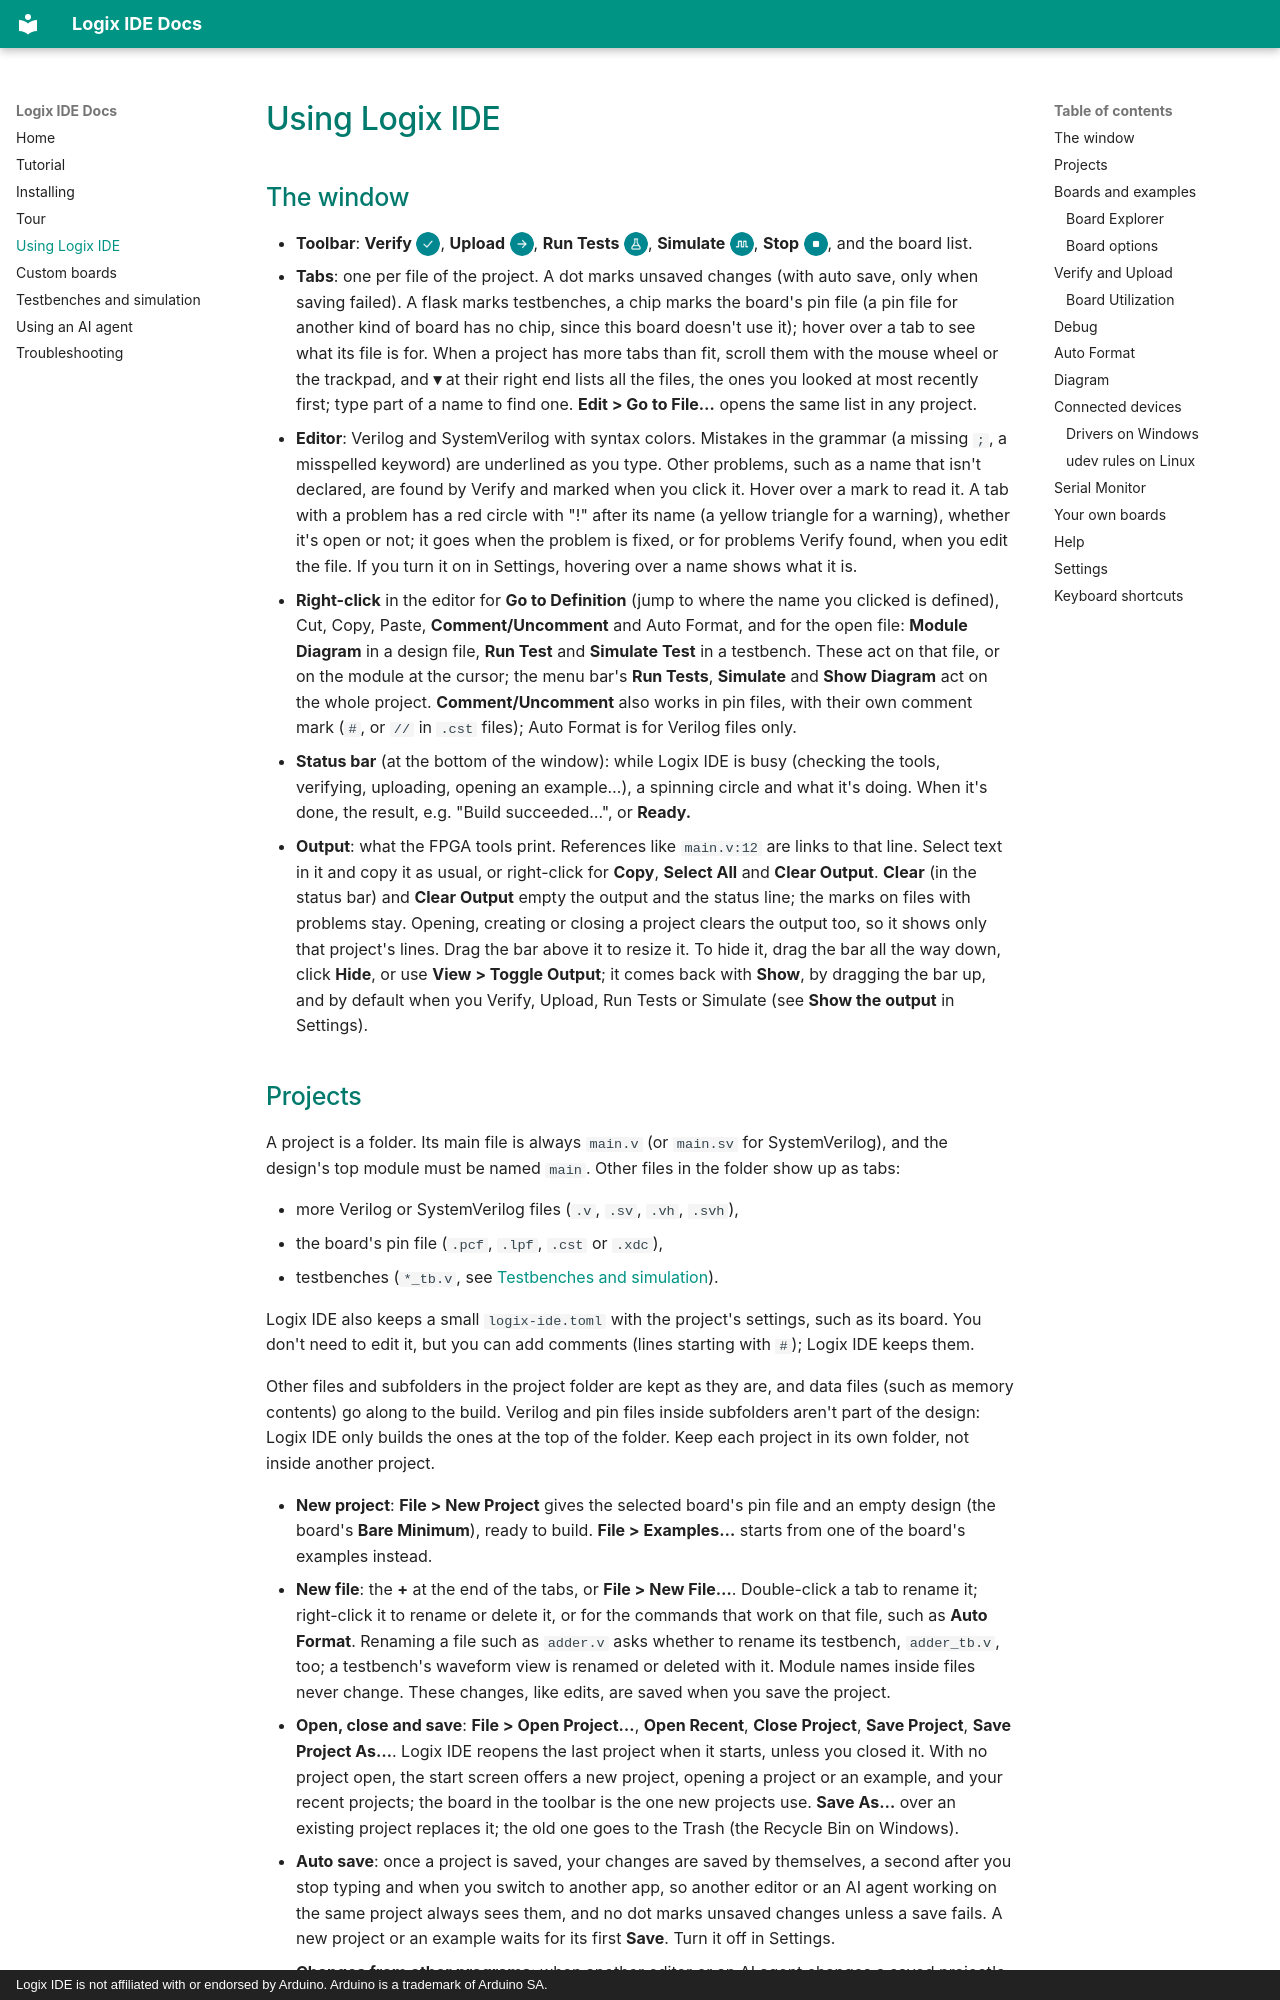

repository: openlogix/logix-ide · page: using-logix/index.html · generator: mkdocs · copyright: Logix IDE is not affiliated with or endorsed by Arduino. Arduino is a trademark of Arduino SA.

# Using Logix IDE

## The window

- **Toolbar**: **Verify** ![](images/icon-verify.png){ .toolbar-icon }, **Upload** ![](images/icon-upload.png){ .toolbar-icon },
  **Run Tests** ![](images/icon-test.png){ .toolbar-icon }, **Simulate** ![](images/icon-simulate.png){ .toolbar-icon },
  **Stop** ![](images/icon-stop.png){ .toolbar-icon }, and the board list.
- **Tabs**: one per file of the project. A dot marks unsaved changes
  (with auto save, only when saving failed). A
  flask marks testbenches, a chip marks the board's pin file (a pin file
  for another kind of board has no chip, since this board doesn't use it);
  hover over a tab to see what its file is for. When a project has more
  tabs than fit, scroll them with the mouse wheel or the trackpad, and
  **▾** at their right end lists all the files, the ones you looked at
  most recently first; type part of a name to find one. **Edit > Go to
  File…** opens the same
  list in any project.
- **Editor**: Verilog and SystemVerilog with syntax colors. Mistakes in the
  grammar (a missing `;`, a misspelled keyword) are underlined as you type.
  Other problems, such as a name that isn't declared, are found by Verify
  and marked when you click it. Hover over a mark to read it. A tab with a
  problem has a red circle with "!" after its name (a yellow triangle for a
  warning), whether it's open or not; it goes when the problem is fixed, or
  for problems Verify found, when you edit the file. If you turn it on in Settings, hovering
  over a name shows what it is.
- **Right-click** in the editor for **Go to Definition** (jump to where the
  name you clicked is defined), Cut, Copy, Paste, **Comment/Uncomment** and
  Auto Format, and for the open file: **Module Diagram** in a
  design file, **Run Test** and **Simulate Test** in a testbench.
  These act on that file, or on the module at the cursor; the menu bar's
  **Run Tests**, **Simulate** and **Show Diagram** act on the whole project.
  **Comment/Uncomment** also works in pin files, with their
  own comment mark (`#`, or `//` in `.cst` files); Auto Format is for
  Verilog files only.
- **Status bar** (at the bottom of the window): while Logix IDE is busy (checking the tools, verifying,
  uploading, opening an example…), a spinning circle and what it's doing.
  When it's done, the result, e.g. "Build succeeded…", or **Ready.**
- **Output**: what the FPGA tools print. References like `main.v:12` are
  links to that line. Select text in it and copy it as usual, or
  right-click for **Copy**, **Select All** and **Clear Output**. **Clear**
  (in the status bar) and **Clear Output** empty the output and the status
  line; the marks on files with problems stay. Opening, creating or
  closing a project clears the output too, so it shows only that
  project's lines. Drag the bar above it to resize it. To hide it, drag
  the bar all the way down, click **Hide**, or use **View > Toggle Output**;
  it comes back with **Show**, by dragging the bar up, and by default when
  you Verify, Upload, Run Tests or Simulate (see **Show the output** in
  Settings).
